Dataset: Dataset (GitHub, xvisierra/IsharaIntelligence). Classes: open hand, peace sign, thumb, okay sign.

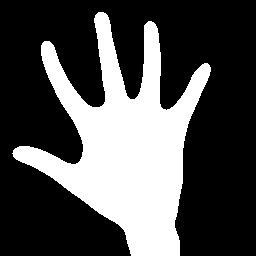
Label: open hand

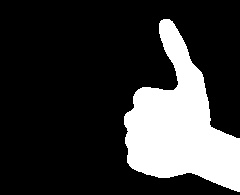
Label: thumb

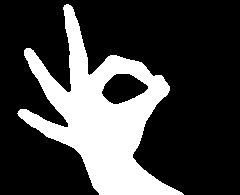
Label: okay sign

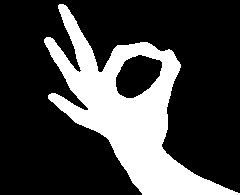
Label: okay sign

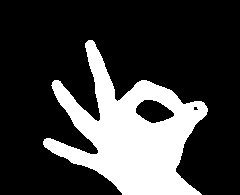
Label: okay sign

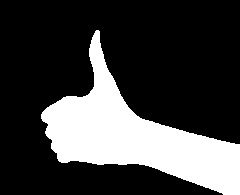
Label: thumb
